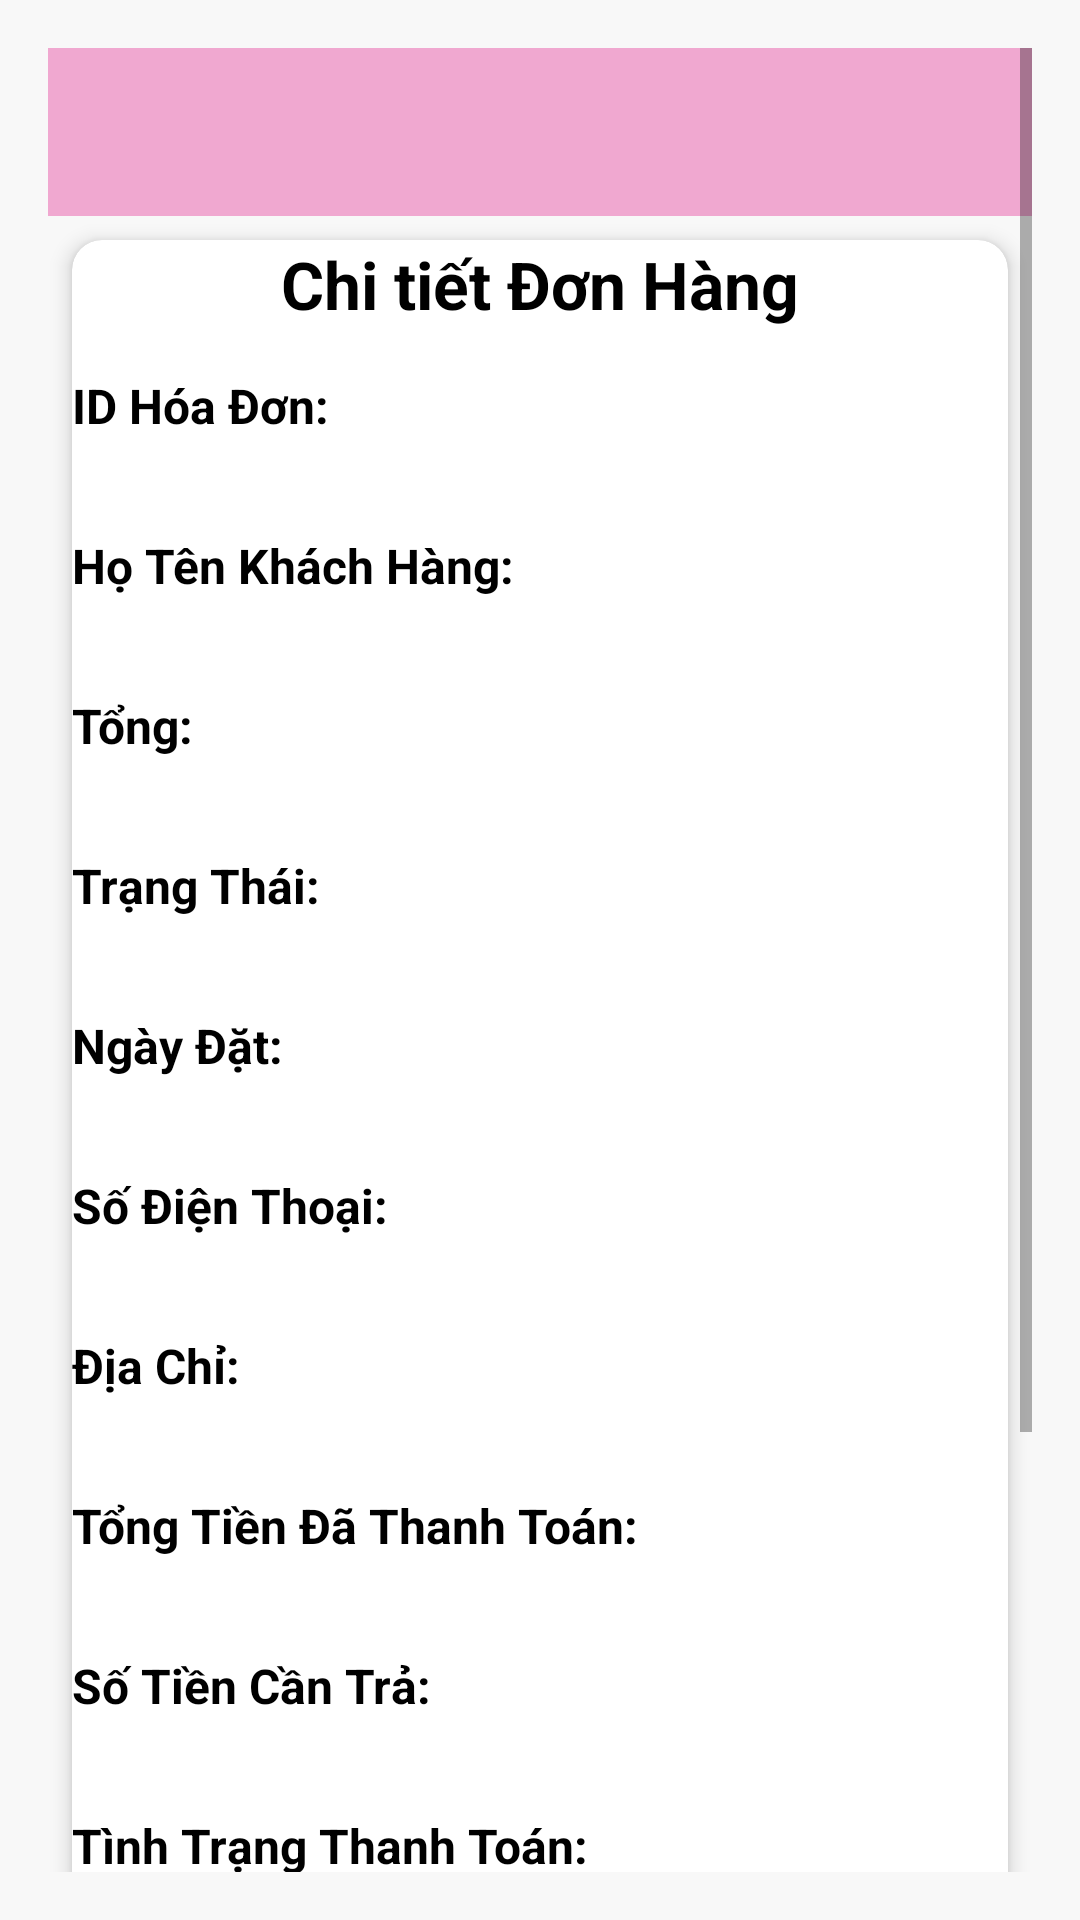

Android layout source for this screen:
<!-- AndroidManifest.xml: application theme Theme.FlowerShop_MobileApp -->
<!-- res/layout/activity_unassigned_order_detail.xml -->
<?xml version="1.0" encoding="utf-8"?>
<ScrollView xmlns:android="http://schemas.android.com/apk/res/android"
    xmlns:card_view="http://schemas.android.com/apk/res-auto"
    android:layout_width="match_parent"
    android:layout_height="match_parent"
    xmlns:app="http://schemas.android.com/tools"
    android:padding="16dp"
    android:fillViewport="true"
    android:background="#F8F8F8"
    app:ignore="NamespaceTypo">


    <LinearLayout
        android:layout_width="match_parent"
        android:layout_height="wrap_content"
        android:orientation="vertical">

        <androidx.appcompat.widget.Toolbar
            android:id="@+id/toolbar"
            android:layout_width="match_parent"
            android:layout_height="?attr/actionBarSize"
            android:background="@color/colorPinkLight"
            app:title="Chi tiết đơn hàng"
            app:titleTextColor="@android:color/white"
            app:navigationIcon="@drawable/ic_back" />

        <androidx.cardview.widget.CardView
            android:layout_width="match_parent"
            android:layout_height="wrap_content"
            android:layout_margin="8dp"
            card_view:cardCornerRadius="10dp"
            card_view:cardElevation="4dp"
            android:background="@android:color/white"
            android:padding="12dp">


            <LinearLayout
                android:layout_width="match_parent"
                android:layout_height="wrap_content"
                android:orientation="vertical">
                <TextView
                    android:layout_width="wrap_content"
                    android:layout_height="wrap_content"
                    android:text="Chi tiết Đơn Hàng"
                    android:textSize="22sp"
                    android:textStyle="bold"
                    android:textColor="@color/black"
                    android:layout_gravity="center"
                    android:paddingBottom="10dp"/>

                <TextView android:text="ID Hóa Đơn:" style="@style/LabelText"/>
                <TextView android:id="@+id/txtOrderID" style="@style/ValueText"/>

                <TextView android:text="Họ Tên Khách Hàng:" style="@style/LabelText"/>
                <TextView android:id="@+id/txtCustomerName" style="@style/ValueText"/>

                <TextView android:text="Tổng:" style="@style/LabelText"/>
                <TextView android:id="@+id/txtTotalAmount" style="@style/ValueText"/>

                <TextView android:text="Trạng Thái:" style="@style/LabelText"/>
                <TextView android:id="@+id/txtStatus" style="@style/ValueText"/>

                <TextView android:text="Ngày Đặt:" style="@style/LabelText"/>
                <TextView android:id="@+id/txtOrderDate" style="@style/ValueText"/>

                <TextView android:text="Số Điện Thoại:" style="@style/LabelText"/>
                <TextView android:id="@+id/txtPhoneNumber" style="@style/ValueText"/>

                <TextView android:text="Địa Chỉ:" style="@style/LabelText"/>
                <TextView android:id="@+id/txtAddress" style="@style/ValueText"/>

                <TextView android:text="Tổng Tiền Đã Thanh Toán:" style="@style/LabelText"/>
                <TextView android:id="@+id/txtPaidAmount" style="@style/ValueText"/>

                <TextView android:text="Số Tiền Cần Trả:" style="@style/LabelText"/>
                <TextView android:id="@+id/txtRemainingAmount" style="@style/ValueText"/>

                <TextView android:text="Tình Trạng Thanh Toán:" style="@style/LabelText"/>
                <TextView android:id="@+id/txtPaymentStatus" style="@style/ValueText"/>

                
                <TextView
                    android:layout_width="wrap_content"
                    android:layout_height="wrap_content"
                    android:text="Danh Sách Sản Phẩm"
                    android:textSize="18sp"
                    android:textStyle="bold"
                    android:paddingTop="15dp"
                    android:textColor="@color/black"/>

                <androidx.cardview.widget.CardView
                    android:layout_width="match_parent"
                    android:layout_height="wrap_content"
                    android:layout_marginTop="8dp"
                    card_view:cardCornerRadius="8dp"
                    card_view:cardElevation="2dp"
                    android:background="@android:color/white"
                    android:padding="8dp">

                    <HorizontalScrollView
                        android:layout_width="match_parent"
                        android:layout_height="wrap_content"
                        android:fillViewport="true">

                        <TableLayout
                            android:id="@+id/tableProducts"
                            android:layout_width="match_parent"
                            android:layout_height="wrap_content"
                            android:stretchColumns="1,2,3,4">

                            
                            <TableRow android:background="@color/colorPinkLight">
                                <TextView style="@style/TableHeader" android:text="STT"/>

                                <TextView
                                    style="@style/TableHeader"
                                    android:layout_width="match_parent"
                                    android:layout_height="wrap_content"
                                    android:text="Tên hoa" />
                                <TextView style="@style/TableHeader" android:text="Kích thước"/>
                                <TextView style="@style/TableHeader" android:text="Dài x Rộng x Cao"/>
                                <TextView style="@style/TableHeader" android:text="Khối lượng"/>
                                <TextView style="@style/TableHeader" android:text="Số lượng"/>
                                <TextView style="@style/TableHeader" android:text="Đơn giá"/>
                                <TextView style="@style/TableHeader" android:text="Tổng"/>
                                <TextView style="@style/TableHeader" android:text="Đã thanh toán"/>
                            </TableRow>
                        </TableLayout>
                    </HorizontalScrollView>

                </androidx.cardview.widget.CardView>

                <EditText
                    android:id="@+id/edtNote"
                    android:layout_width="match_parent"
                    android:layout_height="wrap_content"
                    android:hint="Nhập ghi chú cho đơn hàng"
                    android:padding="8dp" />

                <Button
                    android:id="@+id/btnAcceptOrder"
                    android:layout_width="match_parent"
                    android:layout_height="wrap_content"
                    android:text="Nhận đơn"
                    android:background="@color/colorCoral"
                    android:textColor="@android:color/white"
                    android:layout_marginTop="12dp"/>

            </LinearLayout>
        </androidx.cardview.widget.CardView>
    </LinearLayout>
</ScrollView>
<!-- resources referenced by this layout -->
<resources>
  <color name="black">#FF000000</color>
  <color name="colorCoral">#FF6F61</color>
  <color name="colorPinkLight">#F0A8D0</color>
  <!-- drawable ic_back (drawable) -->
  <vector xmlns:android="http://schemas.android.com/apk/res/android"
      android:width="24dp"
      android:height="24dp"
      android:viewportWidth="24"
      android:viewportHeight="24">
      <path
          android:fillColor="#000000"
          android:pathData="M15.41,16.59L10.83,12L15.41,7.41L14,6L8,12L14,18L15.41,16.59Z" />
  </vector>
  <style name="LabelText">
          <item name="android:layout_width">match_parent</item>
          <item name="android:layout_height">wrap_content</item>
          <item name="android:textSize">16sp</item>
          <item name="android:textStyle">bold</item>
          <item name="android:textColor">@android:color/black</item>
          <item name="android:paddingTop">5dp</item>
      </style>
  <style name="TableHeader">
          <item name="android:layout_width">wrap_content</item>
          <item name="android:layout_height">wrap_content</item>
          <item name="android:textStyle">bold</item>
          <item name="android:padding">8dp</item>
          <item name="android:background">#FF5722</item> 
          <item name="android:textColor">@android:color/white</item>
          <item name="android:gravity">center</item>
      </style>
  <style name="ValueText">
          <item name="android:layout_width">match_parent</item>
          <item name="android:layout_height">wrap_content</item>
          <item name="android:textSize">16sp</item>
          <item name="android:textColor">@android:color/darker_gray</item>
          <item name="android:paddingBottom">5dp</item>
      </style>
  <style name="Theme.FlowerShop_MobileApp" parent="Base.Theme.FlowerShop_MobileApp" />
  <style name="Base.Theme.FlowerShop_MobileApp" parent="Theme.MaterialComponents.DayNight.NoActionBar">
          
          <item name="android:navigationBarColor">@android:color/transparent</item>
          <item name="android:statusBarColor">@android:color/transparent</item>
          <item name="android:windowLightStatusBar">?attr/isLightTheme</item>
  
      </style>
</resources>
